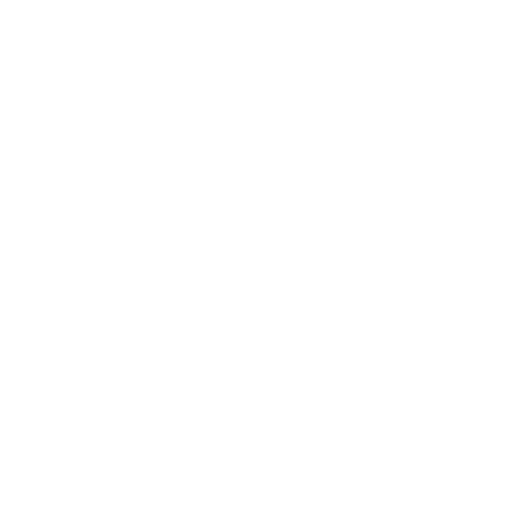
t = 0.00 s
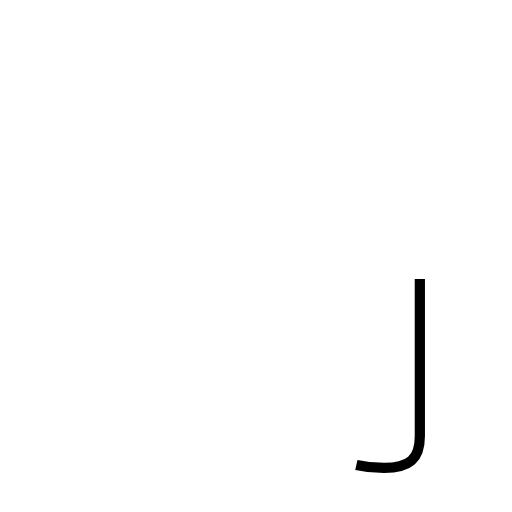
t = 0.71 s
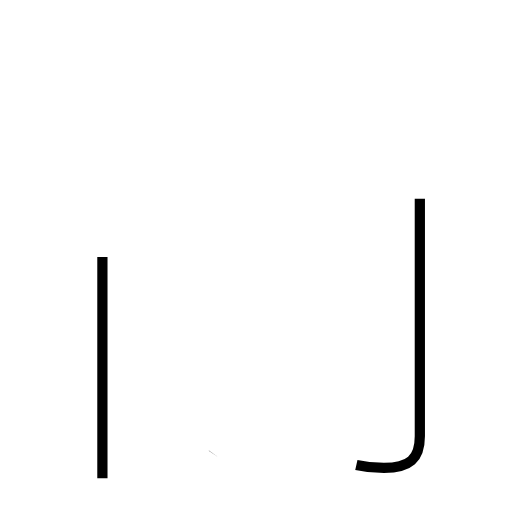
t = 1.59 s
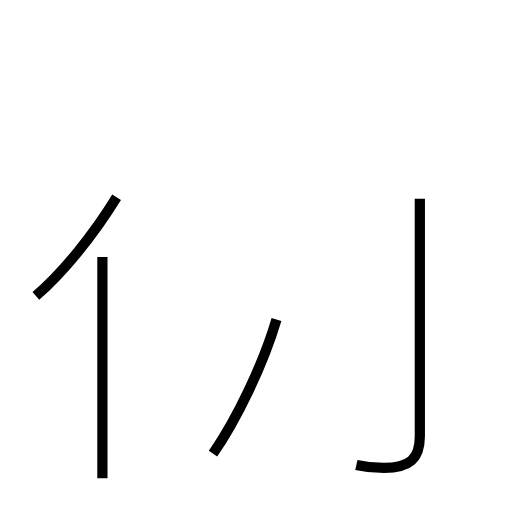
t = 2.40 s
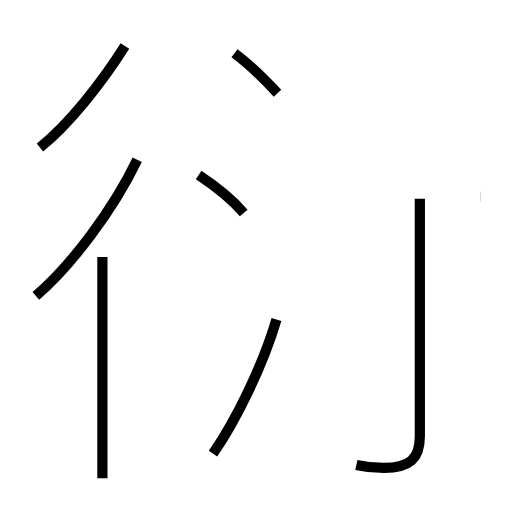
t = 3.26 s
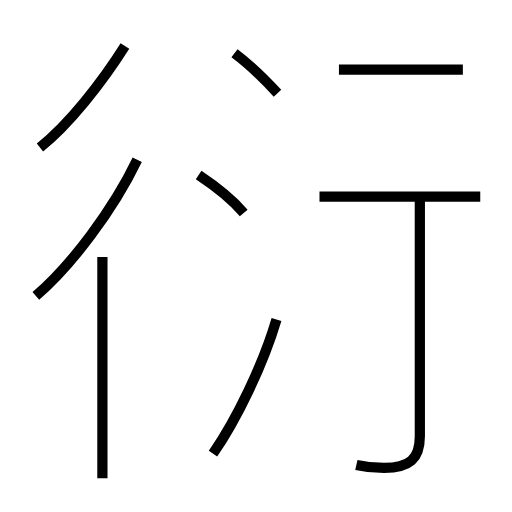
t = 4.09 s

The animated SVG that drew these frames (rendered in a browser with its animation timeline set to each time). Animation: 9 SMIL elements (animate=9); one cycle of 4.09 s.

<?xml version='1.0' encoding='utf-8'?>
<svg viewBox="0.0 -6.0 50.0 50.0" version="1.1" xmlns="http://www.w3.org/2000/svg"><rect x="-1000" y="-1000" width="2000" height="2000" stroke="white" fill="white" /><g style="fill:none;stroke:#000000;stroke-width:1"><path d="M 34.8 1.4 C 35.7 1.6 36.5 1.7 37.5 1.7 C 40.0 1.7 41.0 0.8 41.0 -1.4 L 41.0 -24.6 " transform="translate(0.0 38.0)" stroke-dasharray="31.35547384675604" stroke-dashoffset="31.35547384675604"><animate attributeName="stroke-dashoffset" from="31.35547384675604" to="0" dur="0.9406642154026812s" begin="0s" fill="freeze" /></path><path d="M 10.0 2.7 L 10.0 -18.9 " transform="translate(0.0 38.0)" stroke-dasharray="21.599999999999998" stroke-dashoffset="21.599999999999998"><animate attributeName="stroke-dashoffset" from="21.599999999999998" to="0" dur="0.6479999999999999s" begin="0.9406642154026812s" fill="freeze" /></path><path d="M 20.8 0.3 C 23.1 -3.0 25.7 -8.4 27.0 -12.8 " transform="translate(0.0 38.0)" stroke-dasharray="14.544462372927697" stroke-dashoffset="14.544462372927697"><animate attributeName="stroke-dashoffset" from="14.544462372927697" to="0" dur="0.4363338711878309s" begin="1.588664215402681s" fill="freeze" /></path><path d="M 3.5 -15.1 C 7.0 -18.1 11.1 -23.6 13.4 -28.4 " transform="translate(0.0 38.0)" stroke-dasharray="16.678682924807852" stroke-dashoffset="16.678682924807852"><animate attributeName="stroke-dashoffset" from="16.678682924807852" to="0" dur="0.5003604877442356s" begin="2.024998086590512s" fill="freeze" /></path><path d="M 3.9 -29.6 C 6.7 -31.8 10.0 -36.0 12.2 -39.5 " transform="translate(0.0 38.0)" stroke-dasharray="12.971144253694083" stroke-dashoffset="12.971144253694083"><animate attributeName="stroke-dashoffset" from="12.971144253694083" to="0" dur="0.3891343276108225s" begin="2.5253585743347475s" fill="freeze" /></path><path d="M 23.8 -23.2 C 22.6 -24.6 20.6 -26.1 19.4 -26.9 " transform="translate(0.0 38.0)" stroke-dasharray="5.764049871600171" stroke-dashoffset="5.764049871600171"><animate attributeName="stroke-dashoffset" from="5.764049871600171" to="0" dur="0.17292149614800512s" begin="2.91449290194557s" fill="freeze" /></path><path d="M 27.1 -34.9 C 25.9 -36.2 24.1 -37.9 22.9 -38.8 " transform="translate(0.0 38.0)" stroke-dasharray="5.737552647705254" stroke-dashoffset="5.737552647705254"><animate attributeName="stroke-dashoffset" from="5.737552647705254" to="0" dur="0.1721265794311576s" begin="3.087414398093575s" fill="freeze" /></path><path d="M 46.9 -24.8 L 31.2 -24.8 " transform="translate(0.0 38.0)" stroke-dasharray="15.7" stroke-dashoffset="15.7"><animate attributeName="stroke-dashoffset" from="15.7" to="0" dur="0.471s" begin="3.2595409775247326s" fill="freeze" /></path><path d="M 45.2 -37.2 L 33.1 -37.2" transform="translate(0.0 38.0)" stroke-dasharray="12.100000000000001" stroke-dashoffset="12.100000000000001"><animate attributeName="stroke-dashoffset" from="12.100000000000001" to="0" dur="0.36300000000000004s" begin="3.7305409775247327s" fill="freeze" /></path></g></svg>
